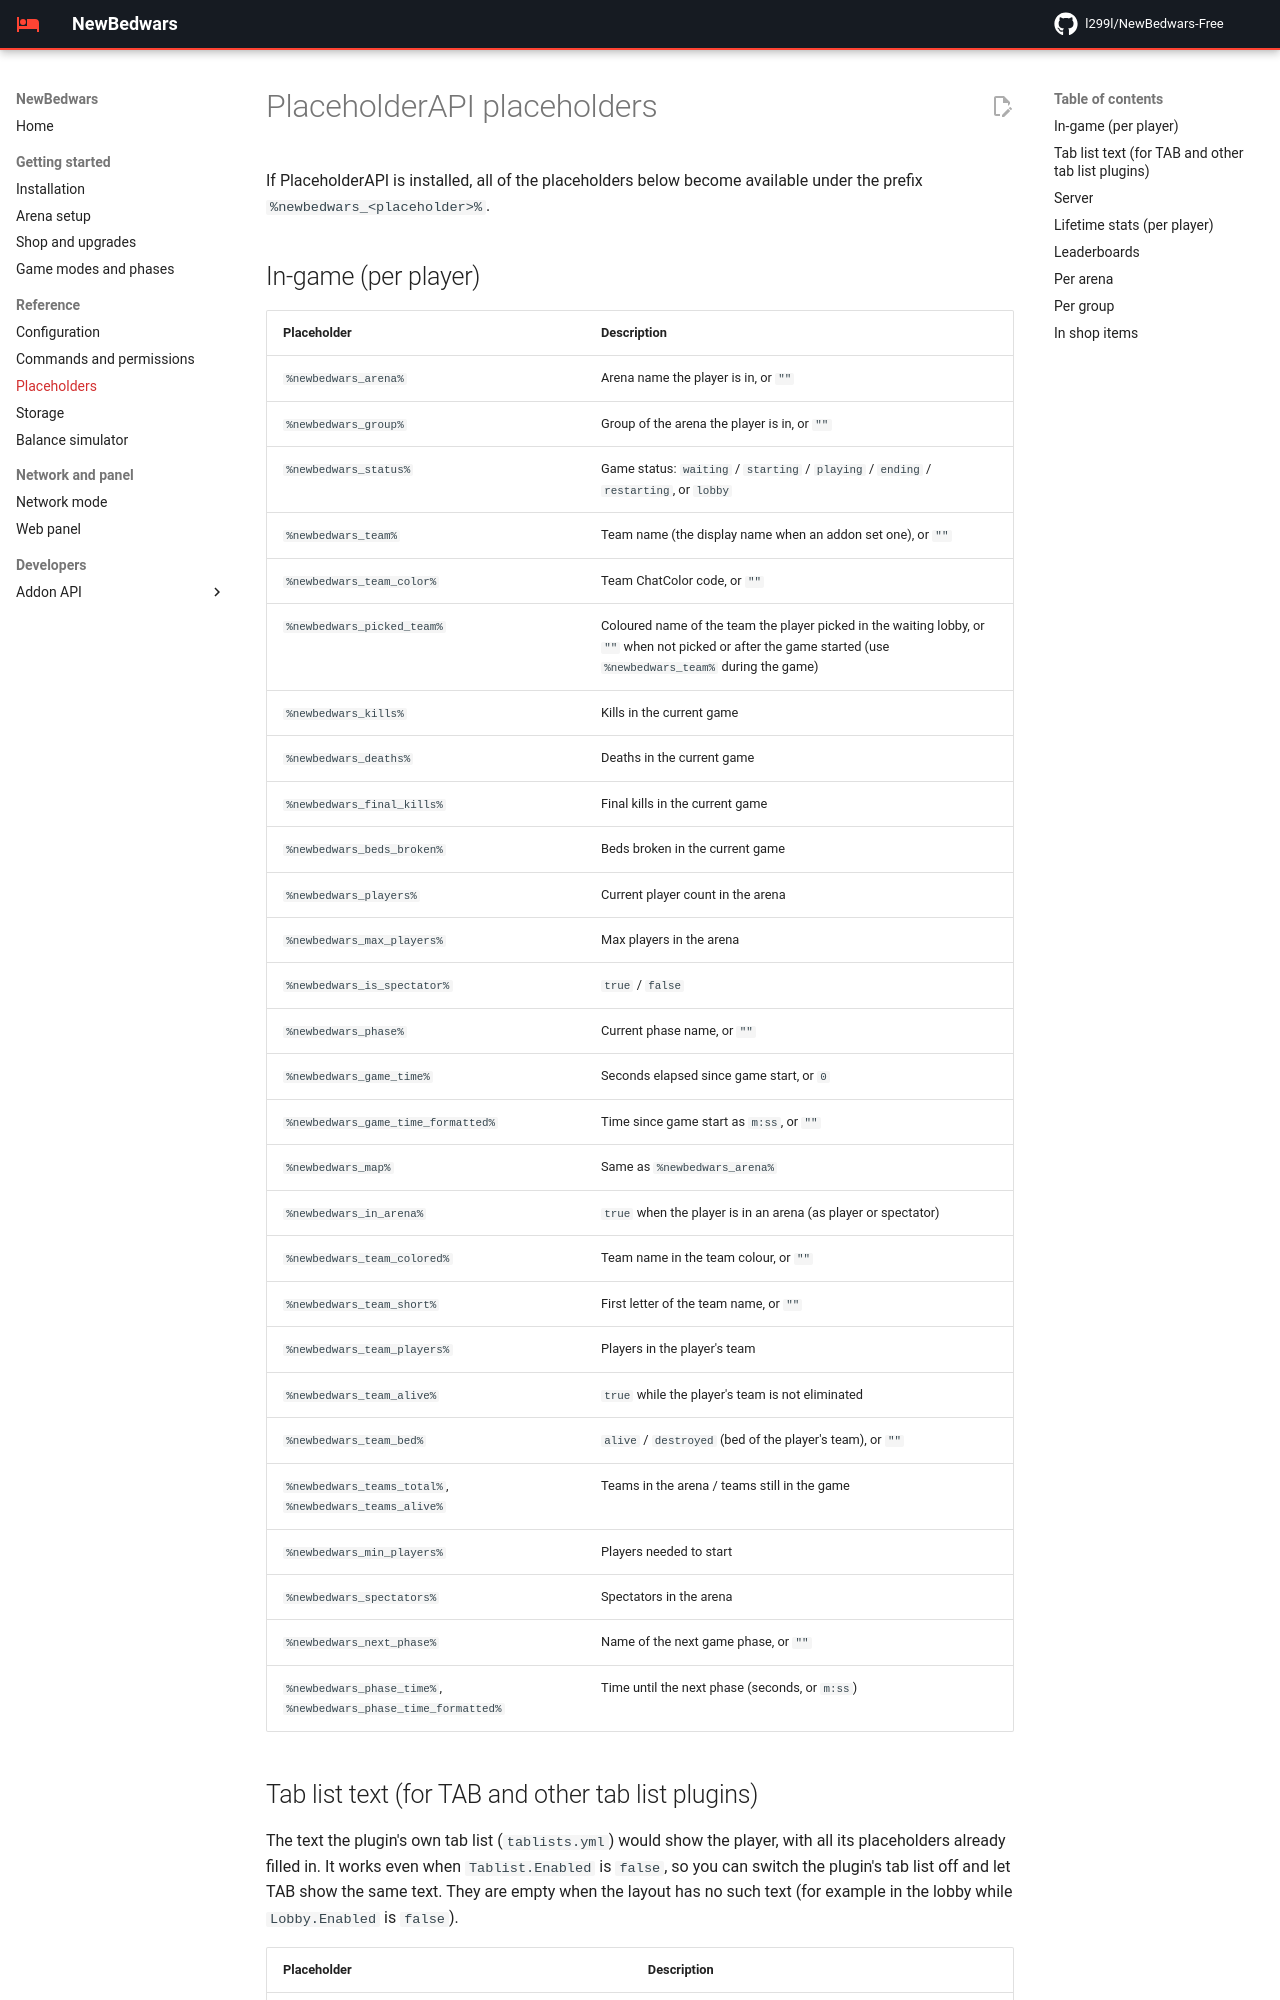

repository: l299l/NewBedwars-Free · page: placeholders/index.html · generator: mkdocs

# PlaceholderAPI placeholders

If PlaceholderAPI is installed, all of the placeholders below become available under the prefix `%newbedwars_<placeholder>%`.

**In-game (per-player)**

| Placeholder | Description |
|---|---|
| `%newbedwars_arena%` | Arena name the player is in, or `""` |
| `%newbedwars_group%` | Group of the arena the player is in, or `""` |
| `%newbedwars_status%` | Game status: `waiting` / `starting` / `playing` / `ending` / `restarting`, or `lobby` |
| `%newbedwars_team%` | Team name, or `""` |
| `%newbedwars_team_color%` | Team ChatColor code, or `""` |
| `%newbedwars_kills%` | Kills in the current game |
| `%newbedwars_deaths%` | Deaths in the current game |
| `%newbedwars_final_kills%` | Final kills in the current game |
| `%newbedwars_beds_broken%` | Beds broken in the current game |
| `%newbedwars_players%` | Current player count in the arena |
| `%newbedwars_max_players%` | Max players in the arena |
| `%newbedwars_is_spectator%` | `true` / `false` |
| `%newbedwars_phase%` | Current phase name, or `""` |
| `%newbedwars_game_time%` | Seconds elapsed sin
